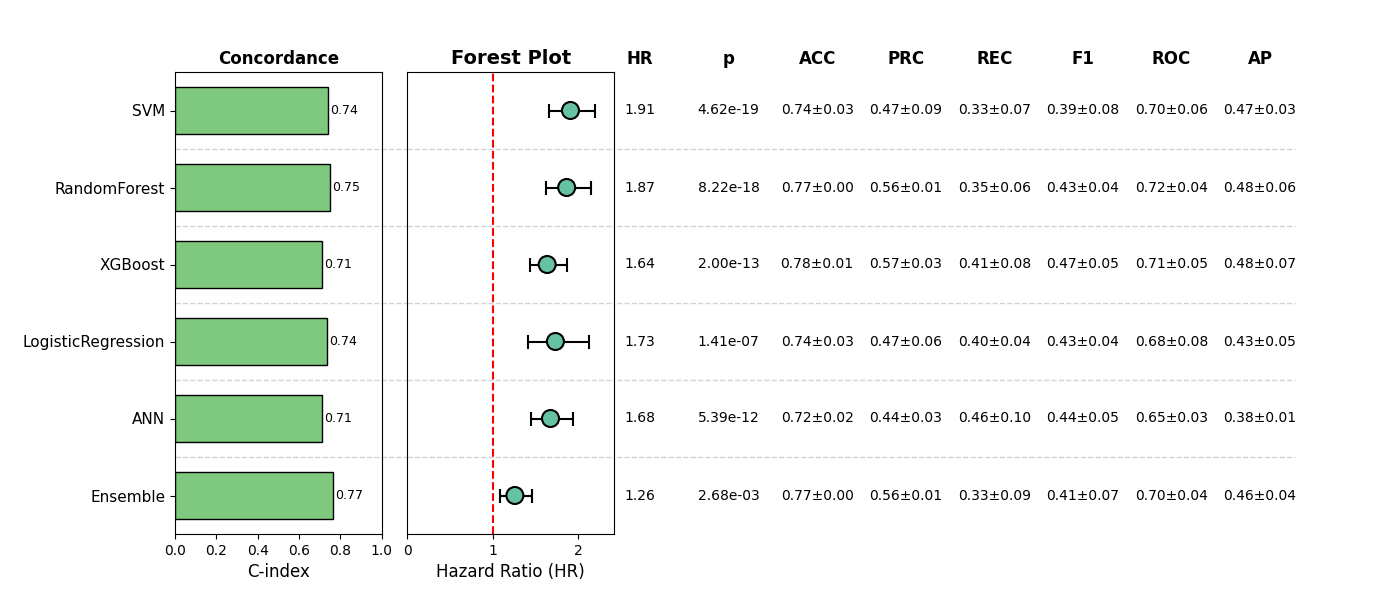

Data behind this chart, as committed beside it:
, Model, HR, CI_lower, CI_upper, p, cindex, accuracy_mean, accuracy_std, precision_mean, precision_std, recall_mean, recall_std, f1_mean, f1_std, roc_auc_mean, roc_auc_std, pr_auc_mean, pr_auc_std, Sig
0, SVM, 1.91, 1.657, 2.202, 4.6196870545643095e-19, 0.742, 0.739, 0.03002, 0.4673, 0.09342, 0.3303, 0.06939, 0.3863, 0.07718, 0.7023, 0.0556, 0.466, 0.0333, True
1, RandomForest, 1.866, 1.618, 2.151, 8.22169796134892e-18, 0.752, 0.7697, 0.004734, 0.5637, 0.01493, 0.3532, 0.06244, 0.4303, 0.0434, 0.7195, 0.04051, 0.4779, 0.05783, True
2, XGBoost, 1.637, 1.436, 1.867, 1.9994205095070151e-13, 0.7132, 0.7755, 0.007548, 0.5743, 0.02946, 0.4068, 0.08414, 0.4701, 0.05046, 0.7065, 0.05299, 0.4753, 0.07072, True
3, LogisticRegression, 1.734, 1.412, 2.128, 1.4126190714340677e-07, 0.7364, 0.7371, 0.02547, 0.4731, 0.05858, 0.3996, 0.03887, 0.4318, 0.04123, 0.6829, 0.07584, 0.4305, 0.05397, True
4, ANN, 1.676, 1.447, 1.941, 5.3899956232015076e-12, 0.7101, 0.7179, 0.01816, 0.4402, 0.03182, 0.4605, 0.0997, 0.4441, 0.05051, 0.6481, 0.02852, 0.3822, 0.01259, True
5, Ensemble, 1.259, 1.083, 1.462, 0.002683, 0.7664, 0.7678, 0.002457, 0.56, 0.01403, 0.3298, 0.08871, 0.408, 0.0653, 0.7047, 0.04103, 0.4564, 0.04177, True
